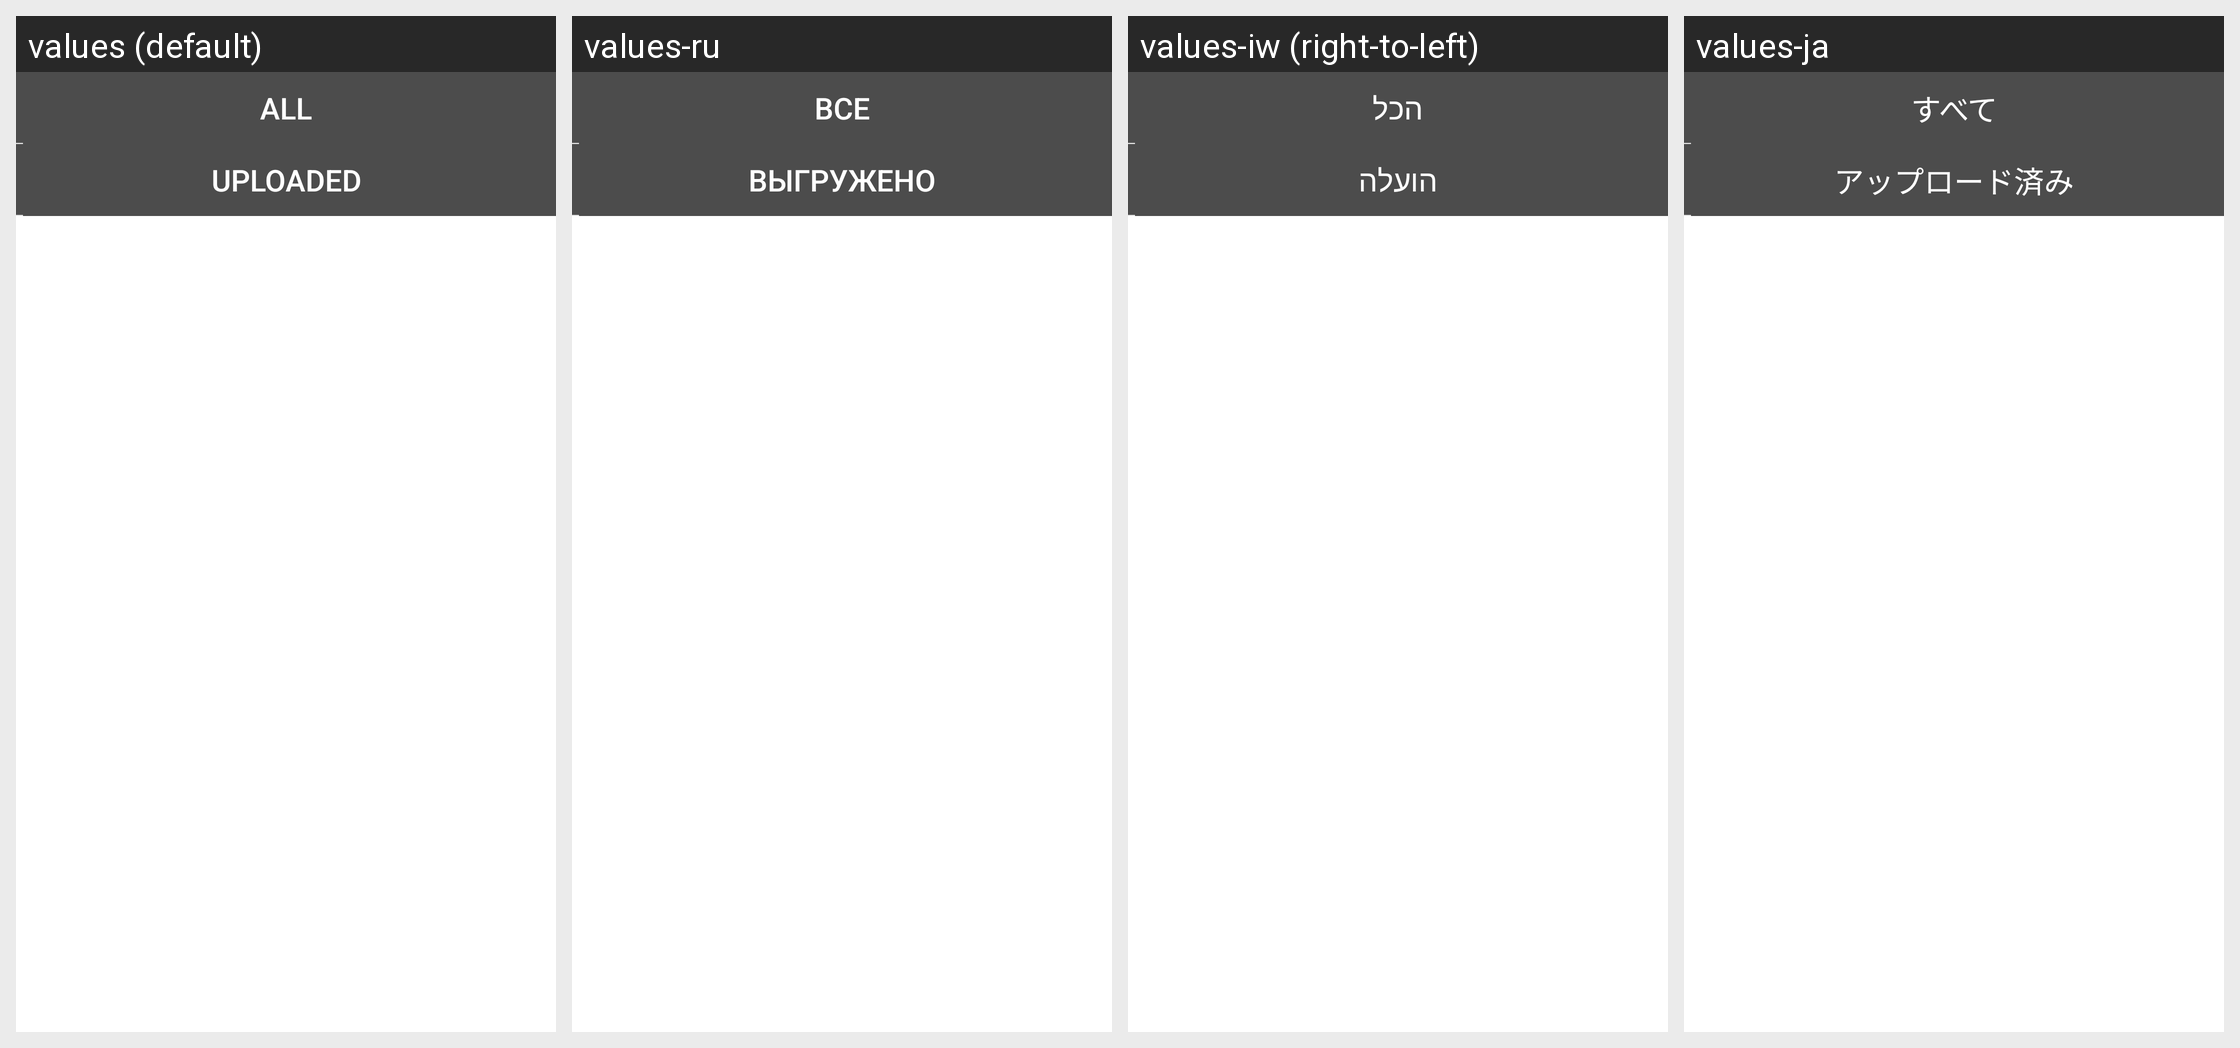

The Android screen above is rendered under several locales of the same app. Produce the string resources it draws, with the default and per-locale values.
Android screen res/layout/driftinformation_filter_menu.xml rendered under 4 locales, left to right: values (default), values-ru, values-iw (right-to-left), values-ja. Device: Nexus 5 (rendered at 1080×1920; each locale shown at half size, 540×960, under a caption strip naming it); theme Theme.MaterialComponents.DayNight.NoActionBar.
Other locales in the repository, not shown: values-ar, values-de, values-en, values-es, values-fr, values-hi, values-id, values-in, values-it, values-ko, values-pt, values-th, values-tr, values-zh, values-zh-rHK, values-zh-rTW.
Strings drawn on this screen, with the default value and each locale's value (text and hints the layout hard-codes, and strings that could not be matched under every locale, appear in the picture but are not listed):

show_all_drift
  values: All
  values-ru: Все
  values-iw: הכל
  values-ja: すべて

show_send_drift
  values: Uploaded
  values-ru: Выгружено
  values-iw: הועלה
  values-ja: アップロード済み
